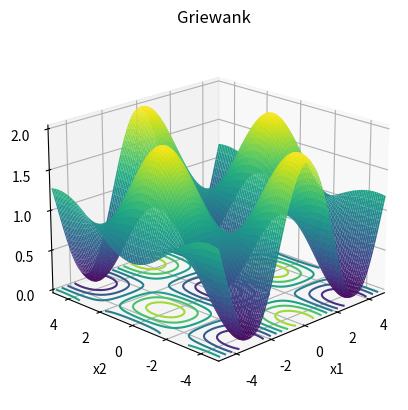

Source code (Python):
import numpy as np
import matplotlib.pyplot as plt


def griewank(bound):
    # 定义figure
    fig = plt.figure()

    # 将figure变为3d
    ax = plt.axes(projection='3d')
    fig.add_axes(ax)

    ax.set_xlabel("x1")
    ax.set_ylabel('x2')
    ax.zaxis.set_rotate_label(False)  # 一定要先关掉默认的旋转设置
    ax.set_zlabel('f(x1,x2)', rotation=90)
    ax.set_title('Griewank')

    # 定义x, y
    # x = np.linspace(-bound, bound, 80)
    # y = np.linspace(-bound, bound, 80)
    x = np.arange(-bound, bound, 0.1)
    y = np.arange(-bound, bound, 0.1)

    ax.set_xlim(-bound, bound)
    ax.set_ylim(-bound, bound)

    X, Y = np.meshgrid(x, y)

    Z = (X ** 2 + Y ** 2)/4000 - np.cos(X) * np.cos(Y/np.sqrt(2)) + 1

    ax.plot_surface(X, Y, Z, rstride=1, cstride=1, cmap='viridis', edgecolor='none')

    plt.grid()
    # 绘制从3D曲面到底部的投影,zdir 可选 'z'|'x'|'y'| 分别表示投影到z,x,y平面
    # zdir = 'z', offset = -2 表示投影到z = -2上
    ax.contour(X, Y, Z, zdir='z', offset=0, cmap=plt.get_cmap('viridis'))
    # f(x*) 的minimum =0-, at x* = (0, ...,0)

    # 调整视角
    ax.view_init(elev=20,  # 仰角
                 azim=-135  # 方位角
                 )

    plt.show()

if __name__ == '__main__':
    # xi ∈ [-600, 600], for all i = 1, …, d.
    # bound = 50
    # bound = 10
    bound = 5
    griewank(bound)